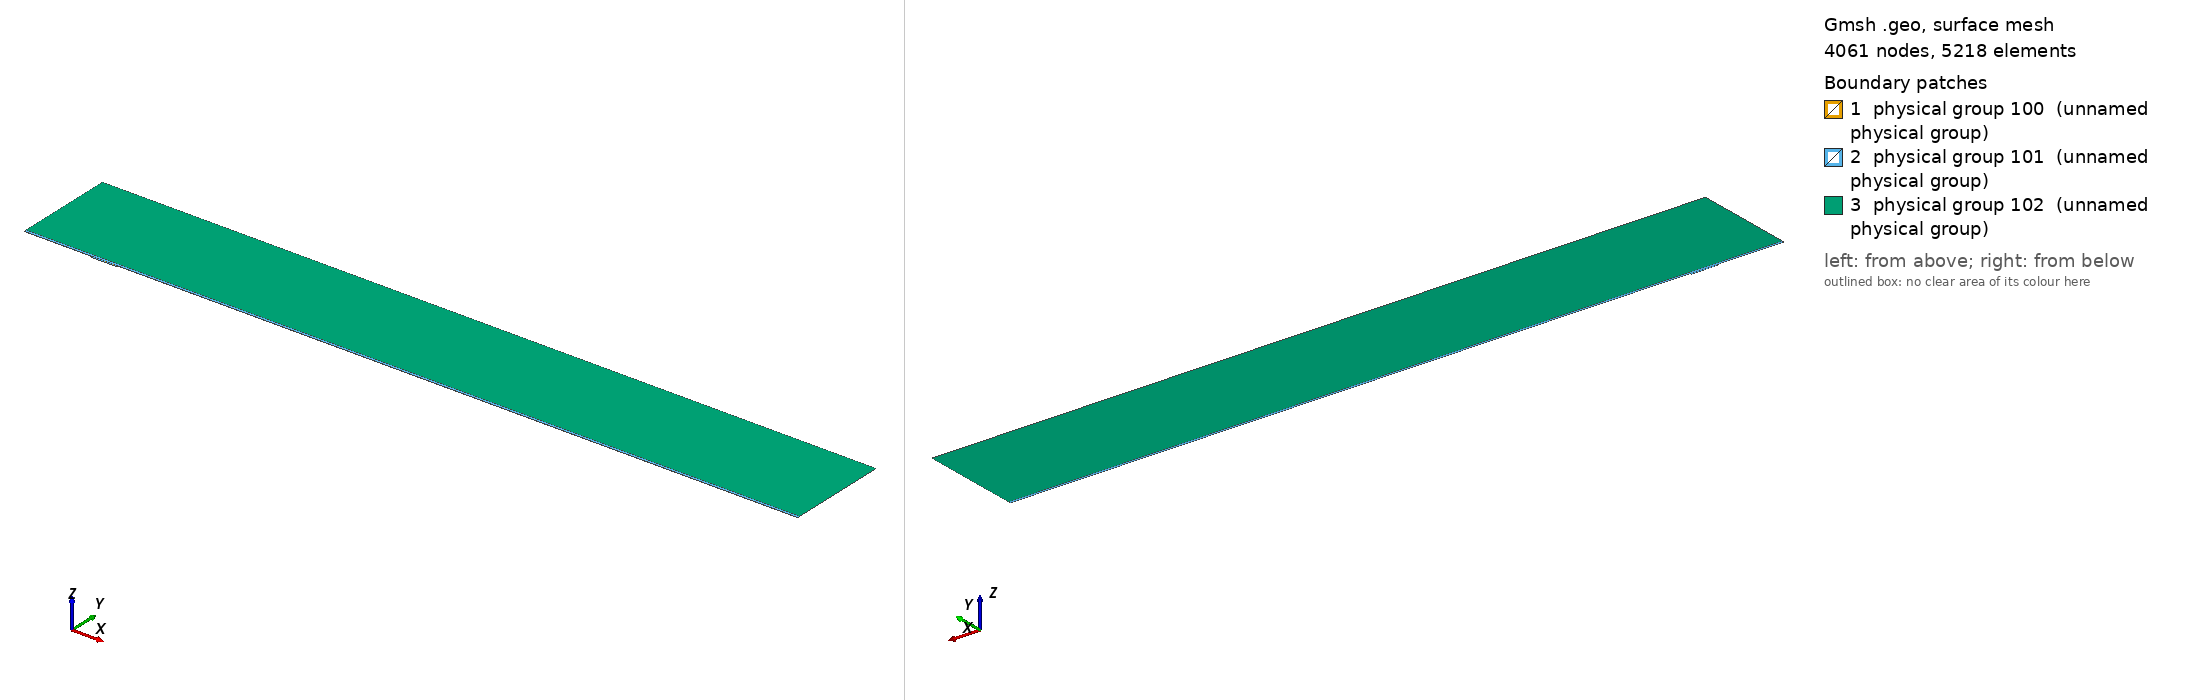

Gmsh geometry script, surface-meshed: 4061 nodes, 5218 surface elements. Boundary patches (legend numbers): 1 physical group 100 (unnamed physical group), 2 physical group 101 (unnamed physical group), 3 physical group 102 (unnamed physical group). Left view from above one corner, right view from below the opposite corner. Legend entries are the model's physical surfaces. The drawing asked Gmsh for element sizes between 1% and 20% of the model's largest extent; the script's own settings can give other sizes.

=== mesh.geo (drawn) ===
// Macro parameters
deltaStar = 1;
D = 2 * deltaStar; // depth of the gap 
W = 38 * deltaStar; // width of the gap
r = 16; // length of non-constant quads upstream and downstream of the gap
s = 8; // length of non-constant quads left and right inside the gap
BL = 0.25 * deltaStar; // height of the second layer of quad elements
BL_upper = 3.5 * deltaStar; // height of the third layer of quad elements
x0 = 100 * deltaStar; // x distance from inflow to gap
lengthOutflow = 1000 * deltaStar; // length after the gap
x3 = W + lengthOutflow; // last point of the domain
height = 150 * deltaStar; // height of the triangular region
triagHeightRegion_inflow = height - BL - BL_upper; // height of the triangular region

// Micro parameters
dx = 0.1; // dx of square elements near the leading and trailing edge of the gap (most resolution-demanding points in the domain)
dy = 1.25 * dx; 
size_triag_v_top = 64; // size of the elements in the upper triangular region

// All the value below are between 0 and 1. =1  means the elements are all equal in size. Avoid using values very close to 1, because we dividing by log(p) in the formula.
dy_in_v_right = 1.5; // heighest quad in the upper layer of quads, in the right part of the gap
dy_in_v_left = 1.75; // heighest quad in the upper layer of quads, in the left part of the gap

// fit (check the file scripts/fit_gmsh.py for more details)
p_in_v_left = 1.0335663036230878 - 1.0234149444433507/(W - 0.8098798097181781)^0.5991729377115732; // densitiy concentration of elements inside the gap, vertically, near the left wall.
p_in_v_right = 1.008073572191136 - 1.1471875292840257/(W - 1.2941255994826328)^0.7890392764815325; // densitiy concentration of elements inside the gap, vertically, near the right wall.
p_in_h_bottom = 0.9; // densitiy concentration of elements inside the gap, horizontally. 
p_in_h_top = 0.9; // densitiy concentration of elements inside the gap, horizontally. 

p_out_h = 0.5; // densitiy concentration of elements outside the gap, horizontally.
p_out_h_upper = 0.5; // densitiy concentration of elements outside the gap, horizontally on the upper layer of quads
p_out_v_inflow_dense = 0.8; // densitiy concentration of elements outside the gap, vertically, near the inflow and the gap
p_out_v_inflow_sparse = 0.99; // densitiy concentration of elements outside the gap, vertically, near the inflow and far from the gap
p_out_v_outflow_dense = 0.9; // densitiy concentration of elements outside the gap, vertically, near the outflow and the gap
p_out_v_outflow_sparse = 0.995; // densitiy concentration of elements outside the gap, vertically, near the outflow and far from the gap
p_triag_h_inflow = 0.8; // densitiy concentration of elements in the triangular region of the domain, horizontally.
p_triag_h_outflow = p_triag_h_inflow; // densitiy concentration of elements in the triangular region of the domain, horizontally.

enlarge_triag_inflow = 1.1; // heigher the value, larger the elements in the triangular region near the inflow
enlarge_triag_outflow = 1.1; // heigher the value, larger the elements in the triangular region near the outflow

// Automated parameters 
a_in_v_right = dx / (W / 2);
a_in_v_left = dx / (W / 2);
a_in_h_bottom = dy / (D / 2);
a_in_h_top = dx / (D / 2);
a_out_h = dx / BL;
a_out_v_inflow_dense = dx / r;
a_out_v_outflow_dense = dx / r;

// for the derivation of the formula, see file 20250123_gmshFormula.md in the docs folder
N_in_v_right = Ceil( Log (a_in_v_right / (1 - p_in_v_right + a_in_v_right * p_in_v_right)) / Log(p_in_v_right) );
N_in_v_left = Ceil( Log (a_in_v_left / (1 - p_in_v_left + a_in_v_left * p_in_v_left)) / Log(p_in_v_left) );
N_in_h_bottom = Ceil( Log (a_in_h_bottom / (1 - p_in_h_bottom + a_in_h_bottom * p_in_h_bottom)) / Log(p_in_h_bottom) );
N_in_h_top = Ceil( Log (a_in_h_top / (1 - p_in_h_top + a_in_h_top * p_in_h_top)) / Log(p_in_h_top) );
N_out_h = Ceil( Log (a_out_h / (1 - p_out_h + a_out_h * p_out_h)) / Log(p_out_h) ) + 1; // + 1 is to correct the fact that the distance is too small to properly approximate the dx length
N_out_v_inflow_dense = Ceil( Log (a_out_v_inflow_dense / (1 - p_out_v_inflow_dense + a_out_v_inflow_dense * p_out_v_inflow_dense)) / Log(p_out_v_inflow_dense) );
N_out_v_outflow_dense = Ceil( Log (a_out_v_outflow_dense / (1 - p_out_v_outflow_dense + a_out_v_outflow_dense * p_out_v_outflow_dense)) / Log(p_out_v_outflow_dense) );

p_for_a_out_v_inflow_sparse_computation = p_out_v_inflow_dense;
p_for_a_out_v_outflow_sparse_computation = (p_out_v_outflow_dense + p_out_v_outflow_dense) / 2;
a_out_v_inflow_sparse = r / (x0 - r) * (1 - p_for_a_out_v_inflow_sparse_computation) / (1 - p_for_a_out_v_inflow_sparse_computation^(N_out_v_inflow_dense + 1));
a_out_v_outflow_sparse = r / (lengthOutflow - r) * (1 - p_for_a_out_v_outflow_sparse_computation) / (1 - p_for_a_out_v_outflow_sparse_computation^(N_out_v_outflow_dense + 1));

N_out_v_inflow_sparse = Ceil( Log(a_out_v_inflow_sparse / (1 - p_out_v_inflow_sparse + a_out_v_inflow_sparse * p_out_v_inflow_sparse)) / Log(p_out_v_inflow_sparse) );
N_out_v_outflow_sparse = Ceil( Log(a_out_v_outflow_sparse / (1 - p_out_v_outflow_sparse + a_out_v_outflow_sparse * p_out_v_outflow_sparse)) / Log(p_out_v_outflow_sparse) );


// second layer of quads
a_out_h_upper = (BL) / (BL_upper) * (1 - p_out_h) / (1 - p_out_h^(N_out_h + 1));
N_out_h_upper = Ceil( Log(a_out_h_upper / (1 - p_out_h_upper + a_out_h_upper * p_out_h_upper)) / Log(p_out_h_upper) );

// ---------------------------
// for triangular region
// ---------------------------
a_triag_h_inflow = (BL_upper) / (triagHeightRegion_inflow) * (1 - p_out_h_upper) / (1 - p_out_h_upper^(N_out_h_upper + 1));
a_triag_h_outflow = a_triag_h_inflow;
N_triag_v_top = Ceil( (x3 + x0) / size_triag_v_top ); // we assume p_triag_v = 1, otherwise the formula is different
N_triag_h_inflow = Ceil( Log(a_triag_h_inflow / (1 - p_triag_h_inflow + a_triag_h_inflow * p_triag_h_inflow)) / Log(p_triag_h_inflow) );
N_triag_h_outflow = Ceil( Log(a_triag_h_outflow / (1 - p_triag_h_outflow + a_triag_h_outflow * p_triag_h_outflow)) / Log(p_triag_h_outflow) );
N_triag_h_inflow = Ceil( N_triag_h_inflow / enlarge_triag_inflow );
N_triag_h_outflow = Ceil( N_triag_h_outflow / enlarge_triag_outflow );

Point(1) = {-x0, 0, 0};
Point(2) = {0,0,0};
Point(3) = {0,-D,0};
Point(4) = {W,-D,0};
Point(5) = {W,0,0};
Point(6) = {x3,0,0};
Point(8) = {x3,height,0};
Point(7) = {x3,BL,0};
Point(9) = {-x0,height,0};
Point(10) = {-x0,BL,0};
Point(11) = {0,BL,0};
Point(12) = {W,BL,0};
Point(13) = {W/2,0,0};
Point(14) = {W/2,BL,0};
Point(15) = {0,-D/2,0};
Point(16) = {W/2,-D,0};
Point(17) = {W,-D/2,0};
Point(18) = {-r,0,0};
Point(19) = {-r,BL,0};
Point(20) = {W + r,0,0};
Point(21) = {W + r,BL,0};
Point(22) = {-x0,BL+BL_upper,0};
Point(23) = {-r,BL+BL_upper,0};
Point(24) = {W + r,BL+BL_upper,0};
Point(25) = {x3,BL+BL_upper,0};
Point(26) = {0,BL+BL_upper,0};
Point(27) = {W/2,BL+BL_upper,0};
Point(28) = {W,BL+BL_upper,0};

Line(1) = {1,18};
Line(2) = {2,15};
Line(3) = {3,16};
Line(4) = {4,17};
Line(5) = {5,20};
Line(6) = {6,7};
Line(7) = {7,25};
Line(8) = {8,9};
Line(9) = {9,22};
Line(10) = {10,19};
Line(11) = {10,1};
Line(12) = {11,14};
Line(13) = {12,21};
Line(14) = {2,13};
Line(15) = {15,3};
Line(16) = {16,4};
Line(17) = {17,5};
Line(18) = {13,5};
Line(19) = {14,12};
Line(20) = {18,2};
Line(21) = {20,6};
Line(22) = {21,7};
Line(23) = {19,11};
Line(24) = {22,10};
Line(25) = {25,8};
Line(26) = {25,24};
Line(27) = {22,23};
Line(30) = {23,26};
Line(31) = {26,27};
Line(32) = {27,28};
Line(33) = {28,24};

// outer quads
Curve Loop(1) = {5, 21, 6, -22, -13, -19, -12, -23, -10, 11, 1, 20, 14, 18};
Plane Surface(1) = {1};

// inside gap
Curve Loop(2) = {2, 15, 3, 16, 4, 17, -18, -14};
Plane Surface(2) = {2};

// triangular region
Curve Loop(3) = {-26, 25, 8, 9, 27, 30, 31,32,33};
Plane Surface(3) = {3};

// 3rd layer of quads
Curve Loop(4) = {-24, 27, 30, 31,32,33, -26,-7,-22,-13,-19,-12,-23,-10};

Plane Surface(4) = {4};


// This defines the surfaces that will be meshed with quad elements
Transfinite Surface {1} = {1, 6, 7, 10};
Transfinite Surface {2} = {3, 4, 5, 2}; // number '2' must match the number '2' of plane surface
Transfinite Surface {4} = {7, 25, 22, 10};

Transfinite Curve {18, 16, 19,32} = N_in_v_right Using Progression p_in_v_right;
Transfinite Curve {-14, -3, -12, -31} = N_in_v_left Using Progression p_in_v_left;

Transfinite Curve {15, -4} = N_in_h_bottom Using Progression p_in_h_bottom;
Transfinite Curve {-2, 17} = N_in_h_top Using Progression p_in_h_top;


Transfinite Curve {11, -6} = N_out_h Using Progression p_out_h;
Transfinite Curve {24, 28, 29, -7} = N_out_h_upper Using Progression p_out_h_upper;
Transfinite Curve {10, 1, 27} = N_out_v_inflow_sparse Using Progression p_out_v_inflow_sparse;
Transfinite Curve {20, 23, 30} = N_out_v_inflow_dense Using Progression p_out_v_inflow_dense;
Transfinite Curve {-21, -22, 26} = N_out_v_outflow_sparse Using Progression p_out_v_outflow_sparse;
Transfinite Curve {-5, -13,-33} = N_out_v_outflow_dense Using Progression p_out_v_outflow_dense;

Recombine Surface {1, 2, 4};

// for triangluar region
Transfinite Curve {8} = N_triag_v_top Using Progression 1;
Transfinite Curve {-25} = N_triag_h_outflow Using Progression p_triag_h_outflow;
Transfinite Curve {9} = N_triag_h_inflow Using Progression p_triag_h_inflow;


// defining boundary
Physical Curve(1) = {9,24,11}; // inlet
Physical Curve(2) = {7,25,6}; // outlet
Physical Curve(3) = {8}; // top
Physical Curve(4) = {1, 20, 2, 15, 3, 16, 4, 17, 5, 21}; // wall


Physical Surface(100) = {1};
Physical Surface(101) = {2, 4};
Physical Surface(102) = {3};
